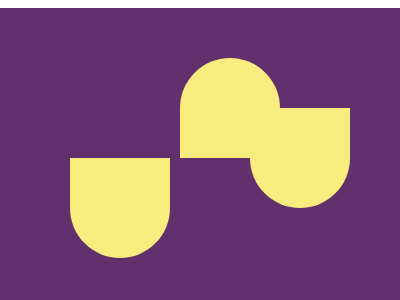

Write the HTML and CSS that draws this image.

<!DOCTYPE html>
<html lang="ko">
<head>
    <meta charset="UTF-8">
    <meta http-equiv="X-UA-Compatible" content="IE=edge">
    <meta name="viewport" content="width=device-width, initial-scale=1.0">
    <title>Document</title>
    <style>
        html, body{height: 100%;}
            
        body{display: flex; justify-content: center; align-items: center;}

        div.boxWrap{
            position: absolute; 
        }
        .boxWrap{
            width: 400px; height: 300px;                   
            background-color: #62306D;
            display:flex; justify-content:center; align-items:center;
        }
        .box1{
            width: 100px; height: 100px;
            background-color: #F7EC7D;
            border-radius: 0 0 50% 50%;
            
            left:50% ; top:50%; 
            transform:translate(20px, 50px);
        }

        .box2{
            width: 100px; height: 100px;
            background-color: #F7EC7D;
            border-radius: 50% 50% 0 0;            
            left:50% ; top:50%; 
            transform:translate(30px, -50%);            
        }

        .box3{
            width: 100px; height: 100px;
            background-color: #F7EC7D;
            border-radius: 0 0 50% 50%;
            
            left:50% ; top:50%; 
            transform:translate(50px -100px);            
        }

        

    </style>
</head>
<body>
    <div class="boxWrap">
        <div class="box1"></div>
        <div class="box2"></div>
        <div class="box3"></div>
    </div>
    
</body>
</html>